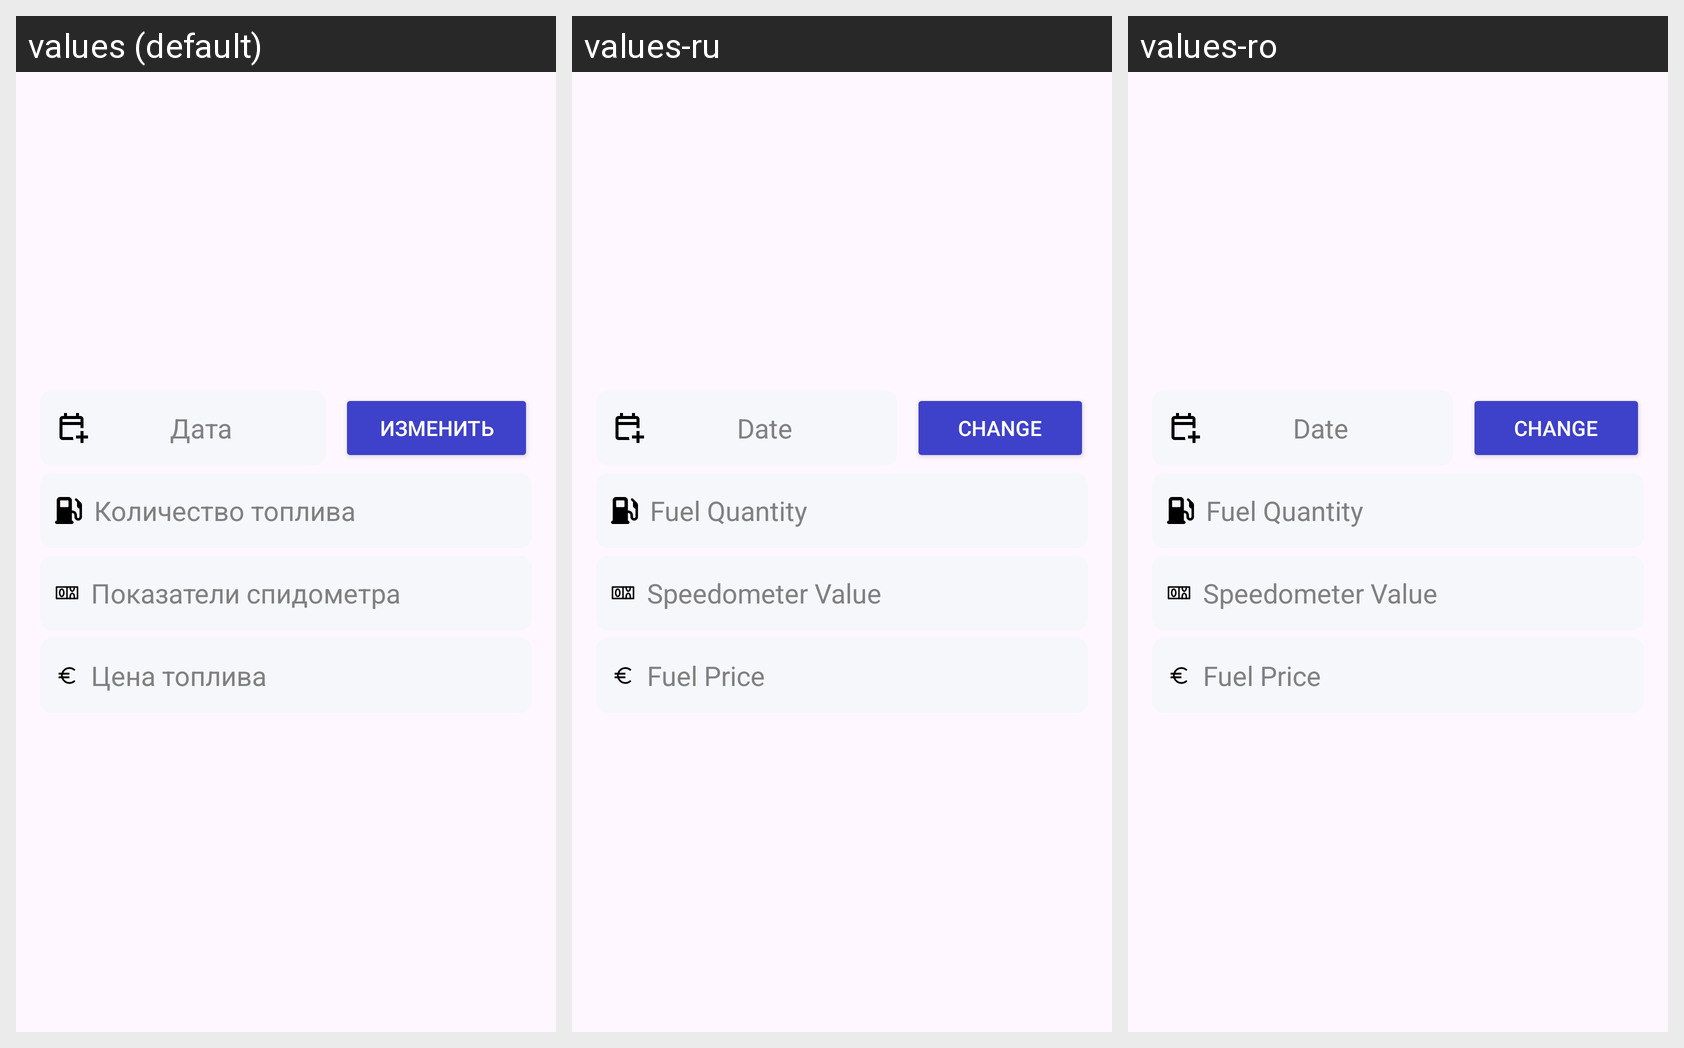

The Android screen above is rendered under several locales of the same app. Produce the string resources it draws, with the default and per-locale values.
Android screen res/layout/fragment_dialog_add_report.xml rendered under 3 locales, left to right: values (default), values-ru, values-ro. Device: Nexus 5 (rendered at 1080×1920; each locale shown at half size, 540×960, under a caption strip naming it); theme Theme.Domenator.
Strings drawn on this screen, with the default value and each locale's value (text and hints the layout hard-codes, and strings that could not be matched under every locale, appear in the picture but are not listed):

date
  values: Дата
  values-ru: Date
  values-ro: Date

change
  values: Изменить
  values-ru: Change
  values-ro: Change

fuel_quantity
  values: Количество топлива
  values-ru: Fuel Quantity
  values-ro: Fuel Quantity

speedometer_value
  values: Показатели спидометра
  values-ru: Speedometer Value
  values-ro: Speedometer Value

fuel_price
  values: Цена топлива
  values-ru: Fuel Price
  values-ro: Fuel Price
